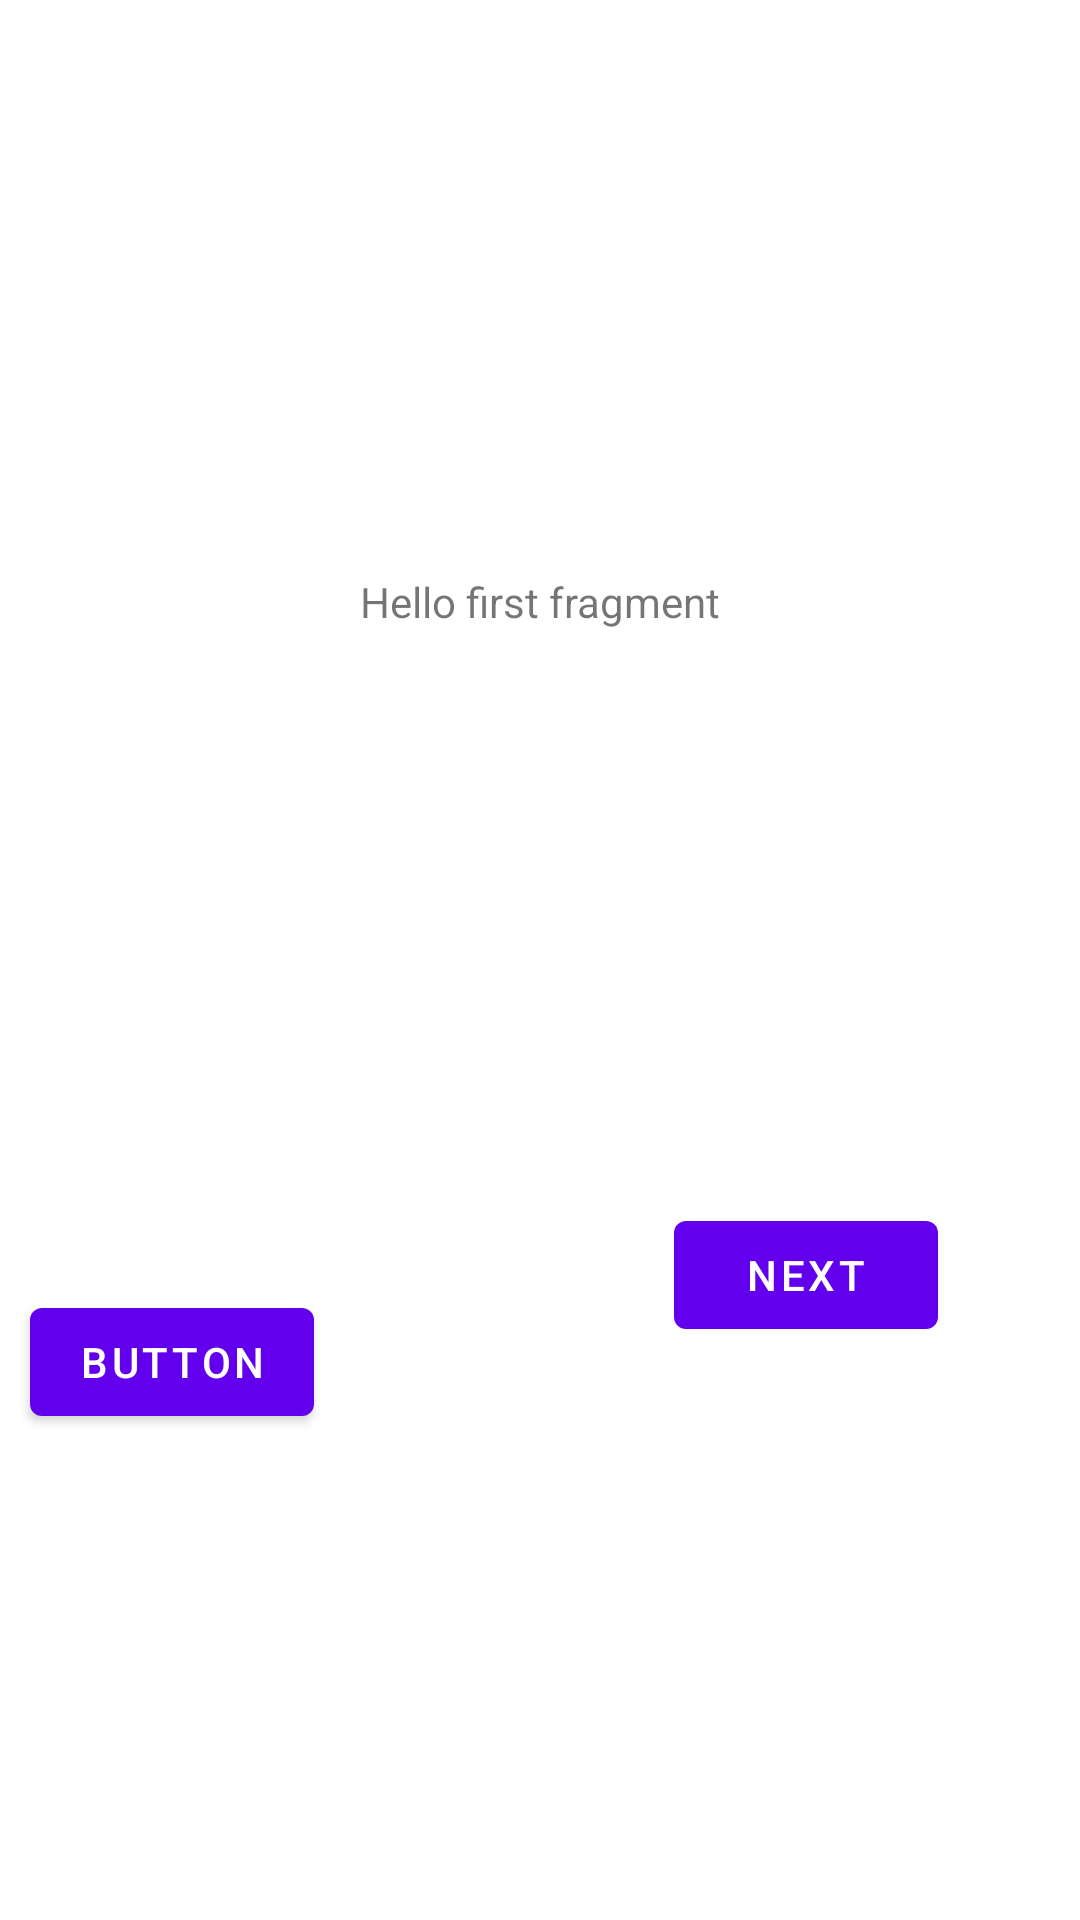

Here is an Android app screen rendered from its layout file. Give the layout XML and the strings, colors and styles it references.
<!-- AndroidManifest.xml: application theme Theme.SampleBC5 -->
<!-- res/layout/fragment_first.xml -->
<?xml version="1.0" encoding="utf-8"?>
<androidx.constraintlayout.widget.ConstraintLayout xmlns:android="http://schemas.android.com/apk/res/android"
    xmlns:app="http://schemas.android.com/apk/res-auto"
    xmlns:tools="http://schemas.android.com/tools"
    android:layout_width="match_parent"
    android:layout_height="match_parent"
    tools:context=".FirstFragment">

    <TextView
        android:id="@+id/textview_first"
        android:layout_width="wrap_content"
        android:layout_height="wrap_content"
        android:text="@string/hello_first_fragment"
        app:layout_constraintBottom_toTopOf="@id/button_first"
        app:layout_constraintEnd_toEndOf="parent"
        app:layout_constraintStart_toStartOf="parent"
        app:layout_constraintTop_toTopOf="parent" />

    <Button
        android:id="@+id/button_first"
        android:layout_width="wrap_content"
        android:layout_height="wrap_content"
        android:text="@string/next"
        app:layout_constraintBottom_toBottomOf="parent"
        app:layout_constraintEnd_toEndOf="parent"
        app:layout_constraintHorizontal_bias="0.826"
        app:layout_constraintStart_toStartOf="parent"
        app:layout_constraintTop_toBottomOf="@id/textview_first" />

    <Button
        android:id="@+id/button"
        android:layout_width="wrap_content"
        android:layout_height="wrap_content"
        android:layout_marginTop="220dp"
        android:layout_marginEnd="120dp"
        android:text="@string/button"
        app:layout_constraintEnd_toStartOf="@+id/button_first"
        app:layout_constraintTop_toBottomOf="@+id/textview_first" />
</androidx.constraintlayout.widget.ConstraintLayout>
<!-- resources referenced by this layout -->
<resources>
  <string name="button">Button</string>
  <string name="hello_first_fragment">Hello first fragment</string>
  <string name="next">Next</string>
  <style name="Theme.SampleBC5" parent="Theme.MaterialComponents.DayNight.DarkActionBar">
          
          <item name="colorPrimary">@color/purple_500</item>
          <item name="colorPrimaryVariant">@color/purple_700</item>
          <item name="colorOnPrimary">@color/white</item>
          
          <item name="colorSecondary">@color/teal_200</item>
          <item name="colorSecondaryVariant">@color/teal_700</item>
          <item name="colorOnSecondary">@color/black</item>
          
          <item name="android:statusBarColor">?attr/colorPrimaryVariant</item>
          
      </style>
  <!-- not gathered from this repository: default colours our renderer supplied (Android Studio template values) -->
  <color name="purple_500">#FF6200EE</color>
  <color name="purple_700">#FF3700B3</color>
  <color name="teal_200">#FF03DAC5</color>
  <color name="teal_700">#FF018786</color>
  <color name="black">#FF000000</color>
  <color name="white">#FFFFFFFF</color>
</resources>
